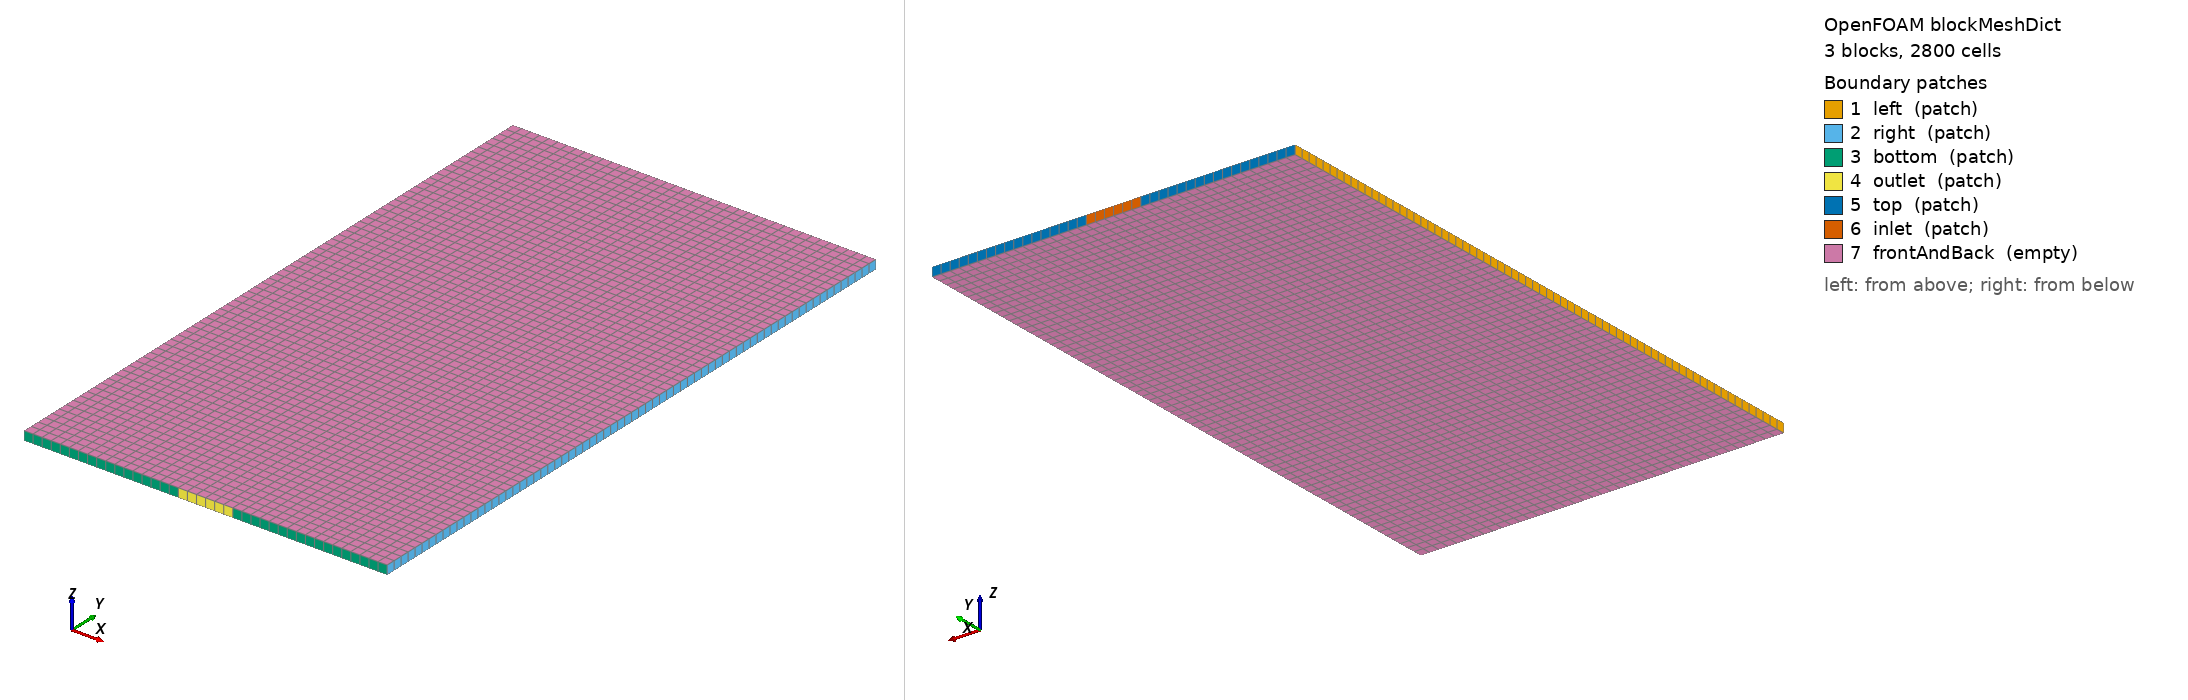

OpenFOAM case: the mesh blockMesh builds from blockMeshDict, 3 block(s), 2800 cells. Boundary patches (legend numbers): 1 left (patch), 2 right (patch), 3 bottom (patch), 4 outlet (patch), 5 top (patch), 6 inlet (patch), 7 frontAndBack (empty). Left view from above one corner, right view from below the opposite corner. Boundary conditions: 0 field file(s) under 0/; 0 of 7 drawn patches have an entry in a shipped field file.

=== system/blockMeshDict ===
FoamFile
{
    version     2.0;
    format      ascii;
    class       dictionary;
    object      blockMeshDict;
}
scale 1;
vertices
(
    (0.0 0 0)
    (0.17 0 0)
    (0.23 0 0)
    (0.4 0 0)
    (0.0 0.7 0)
    (0.17 0.7 0)
    (0.23 0.7 0)
    (0.4 0.7 0)
    (0.0 0 0.01)
    (0.17 0 0.01)
    (0.23 0 0.01)
    (0.4 0 0.01)
    (0.0 0.7 0.01)
    (0.17 0.7 0.01)
    (0.23 0.7 0.01)
    (0.4 0.7 0.01)
);
blocks
(
    hex (0 1 5 4 8 9 13 12) (17 70 1) simpleGrading (1 1 1)
    hex (1 2 6 5 9 10 14 13) (6 70 1) simpleGrading (1 1 1)
    hex (2 3 7 6 10 11 15 14) (17 70 1) simpleGrading (1 1 1)
);
boundary
(
    left
    {
        type patch;
        faces ((0 8 12 4));
    }
    right
    {
        type patch;
        faces ((3 7 15 11));
    }
    bottom
    {
        type patch;
        faces ((0 1 9 8) (2 3 11 10));
    }
    outlet
    {
        type patch;
        faces ((1 2 10 9));
    }
    top
    {
        type patch;
        faces ((4 12 13 5) (6 14 15 7));
    }
    inlet
    {
        type patch;
        faces ((5 13 14 6));
    }
    frontAndBack
    {
        type empty;
        faces ((0 4 5 1) (8 9 13 12) (1 5 6 2) (9 10 14 13) (2 6 7 3) (10 11 15 14));
    }
);
